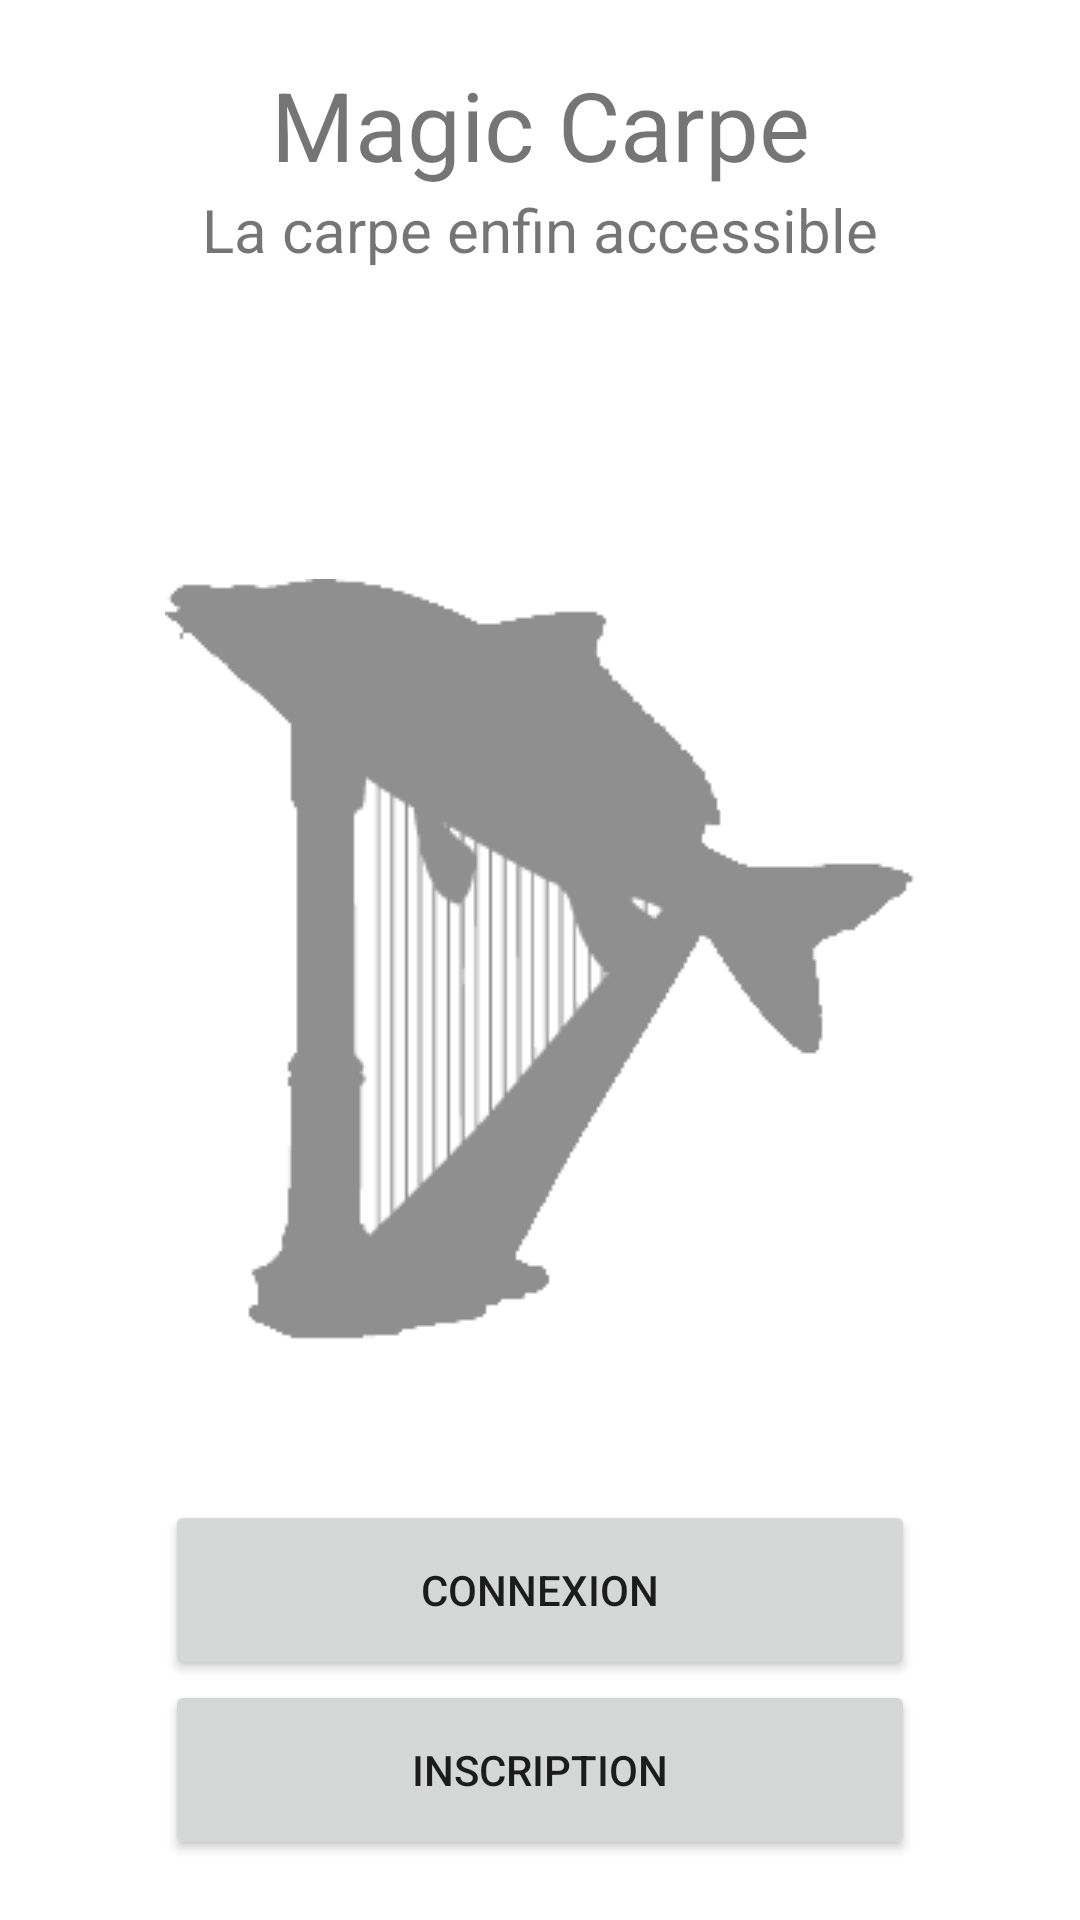

Android layout source for this screen:
<!-- AndroidManifest.xml: application theme Theme.MagicCarpe -->
<!-- res/layout/activity_main.xml -->
<?xml version="1.0" encoding="utf-8"?>
<FrameLayout xmlns:android="http://schemas.android.com/apk/res/android"
    xmlns:app="http://schemas.android.com/apk/res-auto"
    xmlns:tools="http://schemas.android.com/tools"
    android:layout_width="match_parent"
    android:layout_height="match_parent">

    <LinearLayout
        android:layout_width="wrap_content"
        android:layout_height="wrap_content"
        android:orientation="vertical"
        android:layout_gravity="center_horizontal|top"
        android:layout_marginTop="20dp">

        <TextView
            android:id="@+id/titre"
            android:layout_width="match_parent"
            android:layout_height="wrap_content"
            android:textSize="32sp"
            android:text="@string/titre"
            android:textAlignment="center"></TextView>

        <TextView
            android:id="@+id/sous_titre"
            android:layout_width="match_parent"
            android:layout_height="wrap_content"
            android:textSize="20sp"
            android:text="@string/sous_titre"></TextView>
    </LinearLayout>

    <LinearLayout
        android:layout_width="wrap_content"
        android:layout_height="wrap_content"
        android:orientation="vertical"
        android:layout_gravity="center_horizontal|center_vertical">

        <ImageView
            android:id="@+id/logo"
            android:layout_width="wrap_content"
            android:layout_height="wrap_content"
            app:srcCompat="@drawable/logo"/>
    </LinearLayout>

    <LinearLayout
        android:layout_width="wrap_content"
        android:layout_height="wrap_content"
        android:orientation="vertical"
        android:layout_gravity="center_horizontal|bottom"
        android:layout_marginBottom="20dp">

        <Button
            android:id="@+id/btn_connexion"
            android:layout_width="250dp"
            android:layout_height="60dp"
            android:text="@string/btn_connexion"></Button>

        <Button
            android:id="@+id/btn_inscription"
            android:layout_width="250dp"
            android:layout_height="60dp"
            android:text="@string/btn_inscription"></Button>
    </LinearLayout>

</FrameLayout>
<!-- resources referenced by this layout -->
<resources>
  <!-- drawable logo: png bitmap (drawable, 4357 bytes) -->
  <string name="btn_connexion">connexion</string>
  <string name="btn_inscription">inscription</string>
  <string name="sous_titre">La carpe enfin accessible</string>
  <string name="titre">Magic Carpe</string>
  <style name="Theme.MagicCarpe" parent="Theme.MaterialComponents.DayNight.DarkActionBar">
          
          <item name="colorPrimary">@color/brown</item>
          <item name="colorPrimaryVariant">@color/lightbrown</item>
          <item name="colorOnPrimary">@color/white</item>
          
          <item name="colorSecondary">@color/blue</item>
          <item name="colorSecondaryVariant">@color/blue</item>
          <item name="colorOnSecondary">@color/black</item>
          
          <item name="android:statusBarColor" tools:targetApi="l">?attr/colorPrimaryVariant</item>
          
      </style>
  <color name="brown">#593202</color>
  <color name="lightbrown">#9E5B03</color>
  <color name="white">#FFFFFFFF</color>
  <color name="blue">#0590FA</color>
  <color name="black">#FF0f0f0f</color>
</resources>
